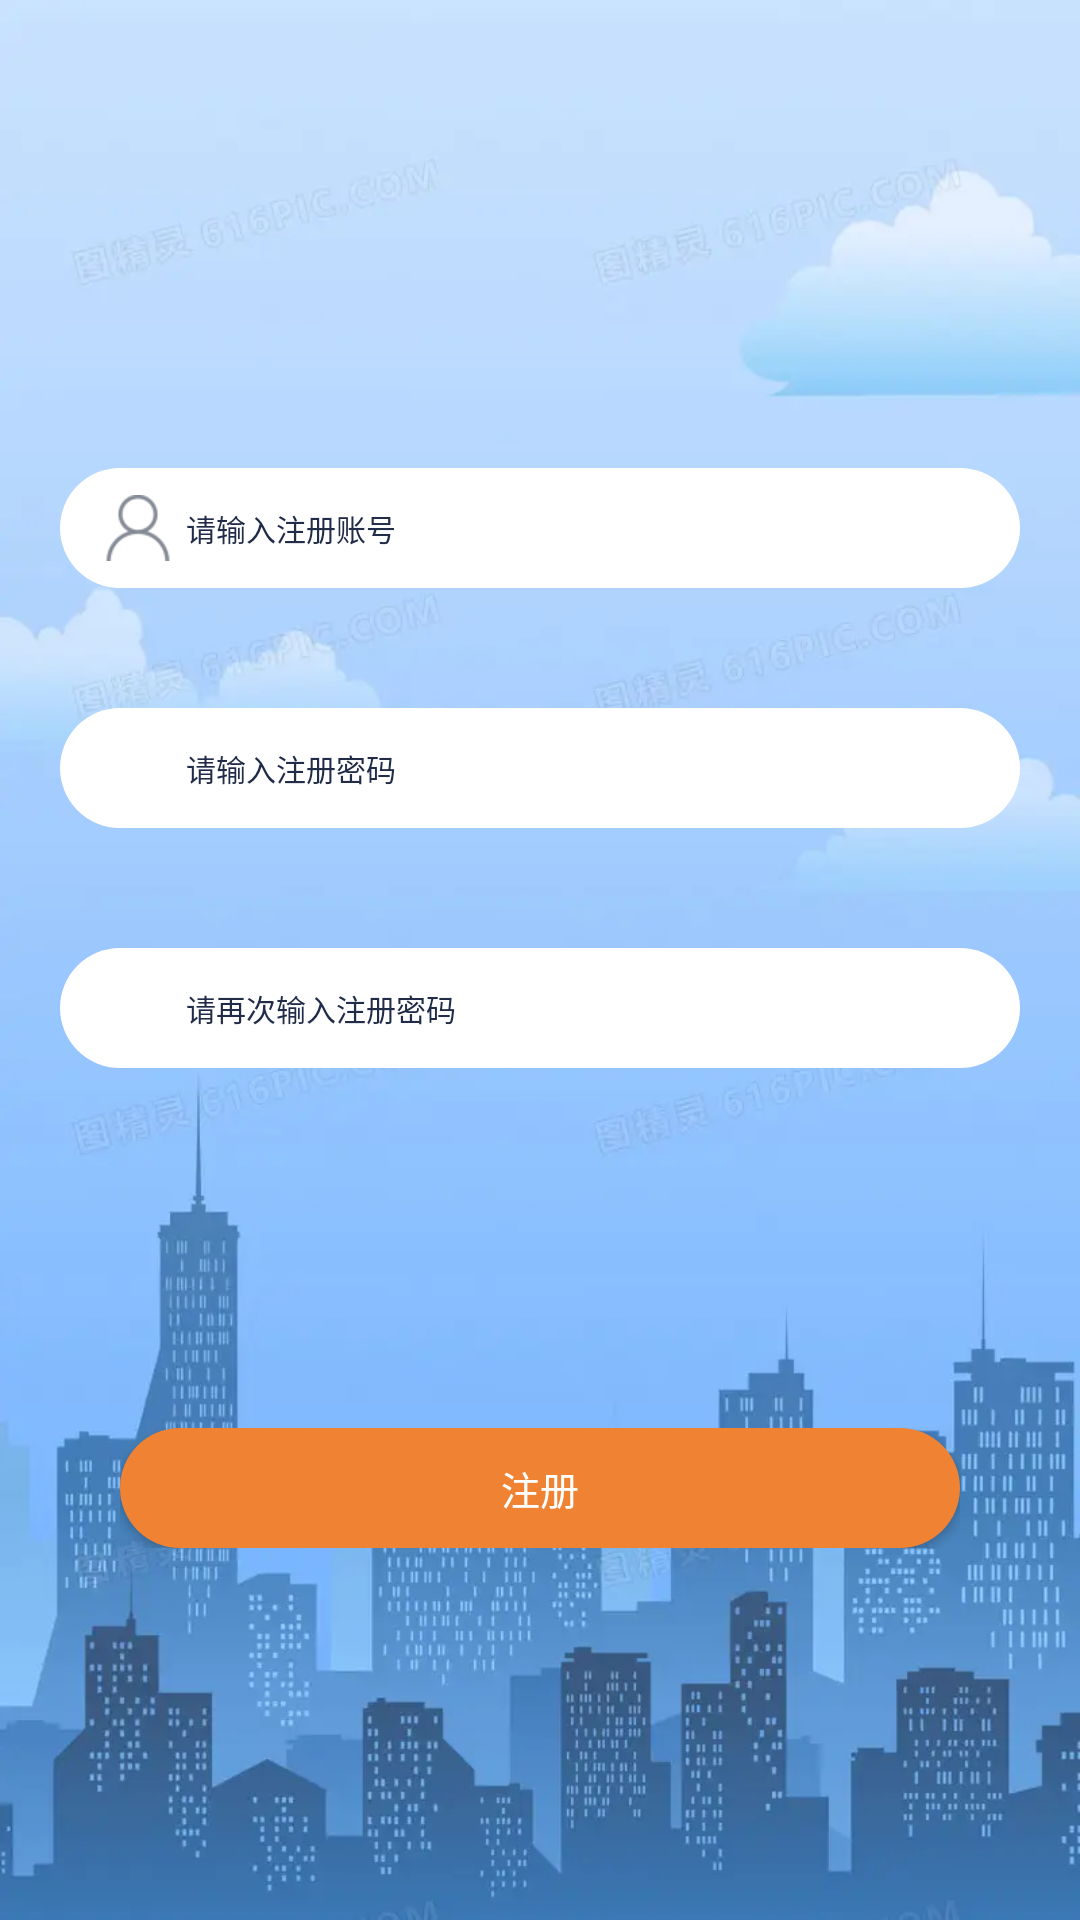

Android layout source for this screen:
<!-- AndroidManifest.xml: application theme Theme.NewManageMoneyAPP -->
<!-- res/layout/activity_register.xml -->
<?xml version="1.0" encoding="utf-8"?>
<RelativeLayout xmlns:android="http://schemas.android.com/apk/res/android"

    xmlns:tools="http://schemas.android.com/tools"
    android:layout_width="match_parent"
    android:layout_height="match_parent"
    android:orientation="vertical"
    android:background="@drawable/bg"
    tools:context=".RegisterActivity">
    
    <ScrollView
        android:layout_width="match_parent"
        android:layout_height="match_parent"
        android:layout_gravity="center"
        android:scrollbars="none">

        <LinearLayout
            android:layout_width="match_parent"
            android:layout_height="match_parent"
            android:orientation="vertical">

            <LinearLayout
                android:layout_width="match_parent"
                android:layout_height="wrap_content"
                android:layout_marginTop="36dp"
                android:gravity="right">

                <ImageButton
                    android:id="@+id/setting"
                    android:layout_width="40dp"
                    android:layout_height="40dp"
                    android:background="@null"

                    />
            </LinearLayout>


            <LinearLayout style="@style/LoginLayoutStyle"
                android:layout_marginTop="80dp"
                >

                <ImageView
                    style="@style/LoginIconStyle"
                    android:src="@mipmap/mine_blue" />

                <EditText
                    android:id="@+id/re_user"
                    style="@style/LoginEditStyle"
                    android:ellipsize="end"
                    android:hint="请输入注册账号"
                    android:lines="1"
                    android:singleLine="true" />
            </LinearLayout>

            <LinearLayout style="@style/LoginLayoutStyle"
                android:layout_marginTop="40dp"
                >

                <ImageView
                    style="@style/LoginIconStyle"
                    android:src="@mipmap/password" />

                <EditText
                    android:id="@+id/re_psd"
                    style="@style/LoginEditStyle"
                    android:ellipsize="end"
                    android:hint="请输入注册密码"
                    android:lines="1"
                    android:singleLine="true" />
            </LinearLayout>

            <LinearLayout style="@style/LoginLayoutStyle"
                android:layout_marginTop="40dp"
                >

                <ImageView
                    style="@style/LoginIconStyle"
                    android:src="@mipmap/password" />

                <EditText
                    android:id="@+id/re_psd2"
                    style="@style/LoginEditStyle"
                    android:ellipsize="end"
                    android:hint="请再次输入注册密码"
                    android:lines="1"
                    android:singleLine="true" />
                
            </LinearLayout>




            <LinearLayout
                android:layout_width="match_parent"
                android:layout_height="wrap_content"
                android:layout_marginTop="120dp"
                android:paddingLeft="40dp"
                android:paddingRight="40dp">

                <Button
                    android:id="@+id/re_btn"
                    android:layout_width="match_parent"
                    android:layout_height="40dp"
                    android:background="@drawable/login_button_bg"
                    android:text="注册"
                    android:textColor="@color/white"
                    android:textSize="@dimen/titleTextSize" />
            </LinearLayout>



        </LinearLayout>


    </ScrollView>


</RelativeLayout>
<!-- resources referenced by this layout -->
<resources>
  <color name="white">#FFFFFFFF</color>
  <dimen name="titleTextSize">13sp</dimen>
  <!-- drawable bg: jpg bitmap (drawable, 443654 bytes) -->
  <!-- drawable login_button_bg (drawable) -->
  <?xml version="1.0" encoding="utf-8"?>
  <shape xmlns:android="http://schemas.android.com/apk/res/android">
  
      <size android:width="75dp" android:height="40dp"/>
      <corners android:radius="40dp"/>
      <solid android:color="@color/locationColor"></solid>
  
  
  
  
  </shape>
  <!-- mipmap mine_blue: png bitmap (mipmap-xhdpi, 1925 bytes) -->
  <style name="LoginEditStyle">
          <item name="android:layout_width">match_parent</item>
          <item name="android:layout_height">@dimen/ed_height</item>
          <item name="android:layout_marginLeft">5dp</item>
          <item name="android:background">@null</item>
          <item name="android:lines">1</item>
          <item name="android:textCursorDrawable">@color/navBgColor</item>
          <item name="android:textColor">@color/sub_text_title_color</item>
          <item name="android:textColorHint">@color/navBgColor</item>
          <item name="android:textSize">@dimen/contentTextSize</item>
  
      </style>
  <style name="LoginIconStyle">
          <item name="android:layout_width">22dp</item>
          <item name="android:layout_height">22dp</item>
          <item name="android:layout_gravity">center</item>
      </style>
  <style name="LoginLayoutStyle">
          <item name="android:layout_width">match_parent</item>
          <item name="android:layout_height">wrap_content</item>
          <item name="android:layout_marginTop">15dp</item>
          <item name="android:layout_marginLeft">20dp</item>
          <item name="android:layout_marginRight">20dp</item>
          <item name="android:paddingRight">15dp</item>
          <item name="android:paddingLeft">15dp</item>
          <item name="android:background">@drawable/shap_item_cellcolor_bg</item>
      </style>
  <style name="Theme.NewManageMoneyAPP" parent="Theme.AppCompat.DayNight.NoActionBar">
          
          <item name="colorPrimary">@color/purple_500</item>
          <item name="colorPrimaryVariant">@color/purple_700</item>
          <item name="colorOnPrimary">@color/white</item>
          
          <item name="colorSecondary">@color/teal_200</item>
          <item name="colorSecondaryVariant">@color/teal_700</item>
          <item name="colorOnSecondary">@color/black</item>
          
          <item name="android:statusBarColor">?attr/colorPrimaryVariant</item>
          
      </style>
  <color name="locationColor">#f08333</color>
  <dimen name="ed_height">40dp</dimen>
  <color name="navBgColor">#212c49</color>
  <color name="sub_text_title_color">#797979</color>
  <dimen name="contentTextSize">10sp</dimen>
  <!-- drawable shap_item_cellcolor_bg (drawable) -->
  <?xml version="1.0" encoding="utf-8"?>
  <shape xmlns:android="http://schemas.android.com/apk/res/android"
      android:shape="rectangle">
      
      
      <solid android:color="@color/white" />
      
      
      <corners android:radius="20dp"></corners>
  
  </shape>
  <color name="purple_500">#FF6200EE</color>
  <color name="purple_700">#FF3700B3</color>
  <color name="teal_200">#FF03DAC5</color>
  <color name="teal_700">#FF018786</color>
  <color name="black">#FF000000</color>
</resources>
